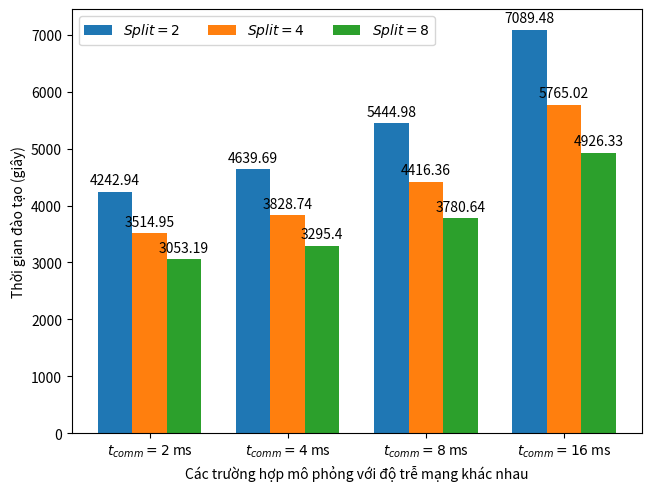

Here is the Python script that generated this plot:
import matplotlib.pyplot as plt
import numpy as np

comms = ('$t_{comm} = 2$ ms', '$t_{comm} = 4$ ms', '$t_{comm} = 8$ ms', '$t_{comm} = 16$ ms')
split_cases = {
    '$Split = 2$': (4242.943, 4639.695, 5444.978, 7089.485),
    '$Split = 4$': (3514.953, 3828.743, 4416.359, 5765.017),
    '$Split = 8$': (3053.193, 3295.396, 3780.635, 4926.328),
}

x = np.arange(len(comms))  # the label locations
width = 0.25  # the width of the bars
multiplier = 0

fig, ax = plt.subplots(layout='constrained')

for attribute, measurement in split_cases.items():
    offset = width * multiplier
    rects = ax.bar(x + offset, measurement, width, label=attribute)
    ax.bar_label(rects, padding=3)
    multiplier += 1

plt.xlabel('Các trường hợp mô phỏng với độ trễ mạng khác nhau')
ax.set_ylabel('Thời gian đào tạo (giây)')
ax.set_xticks(x + width, comms)
ax.legend(loc='upper left', ncols=3)
plt.savefig('test2.pdf')
plt.show()
